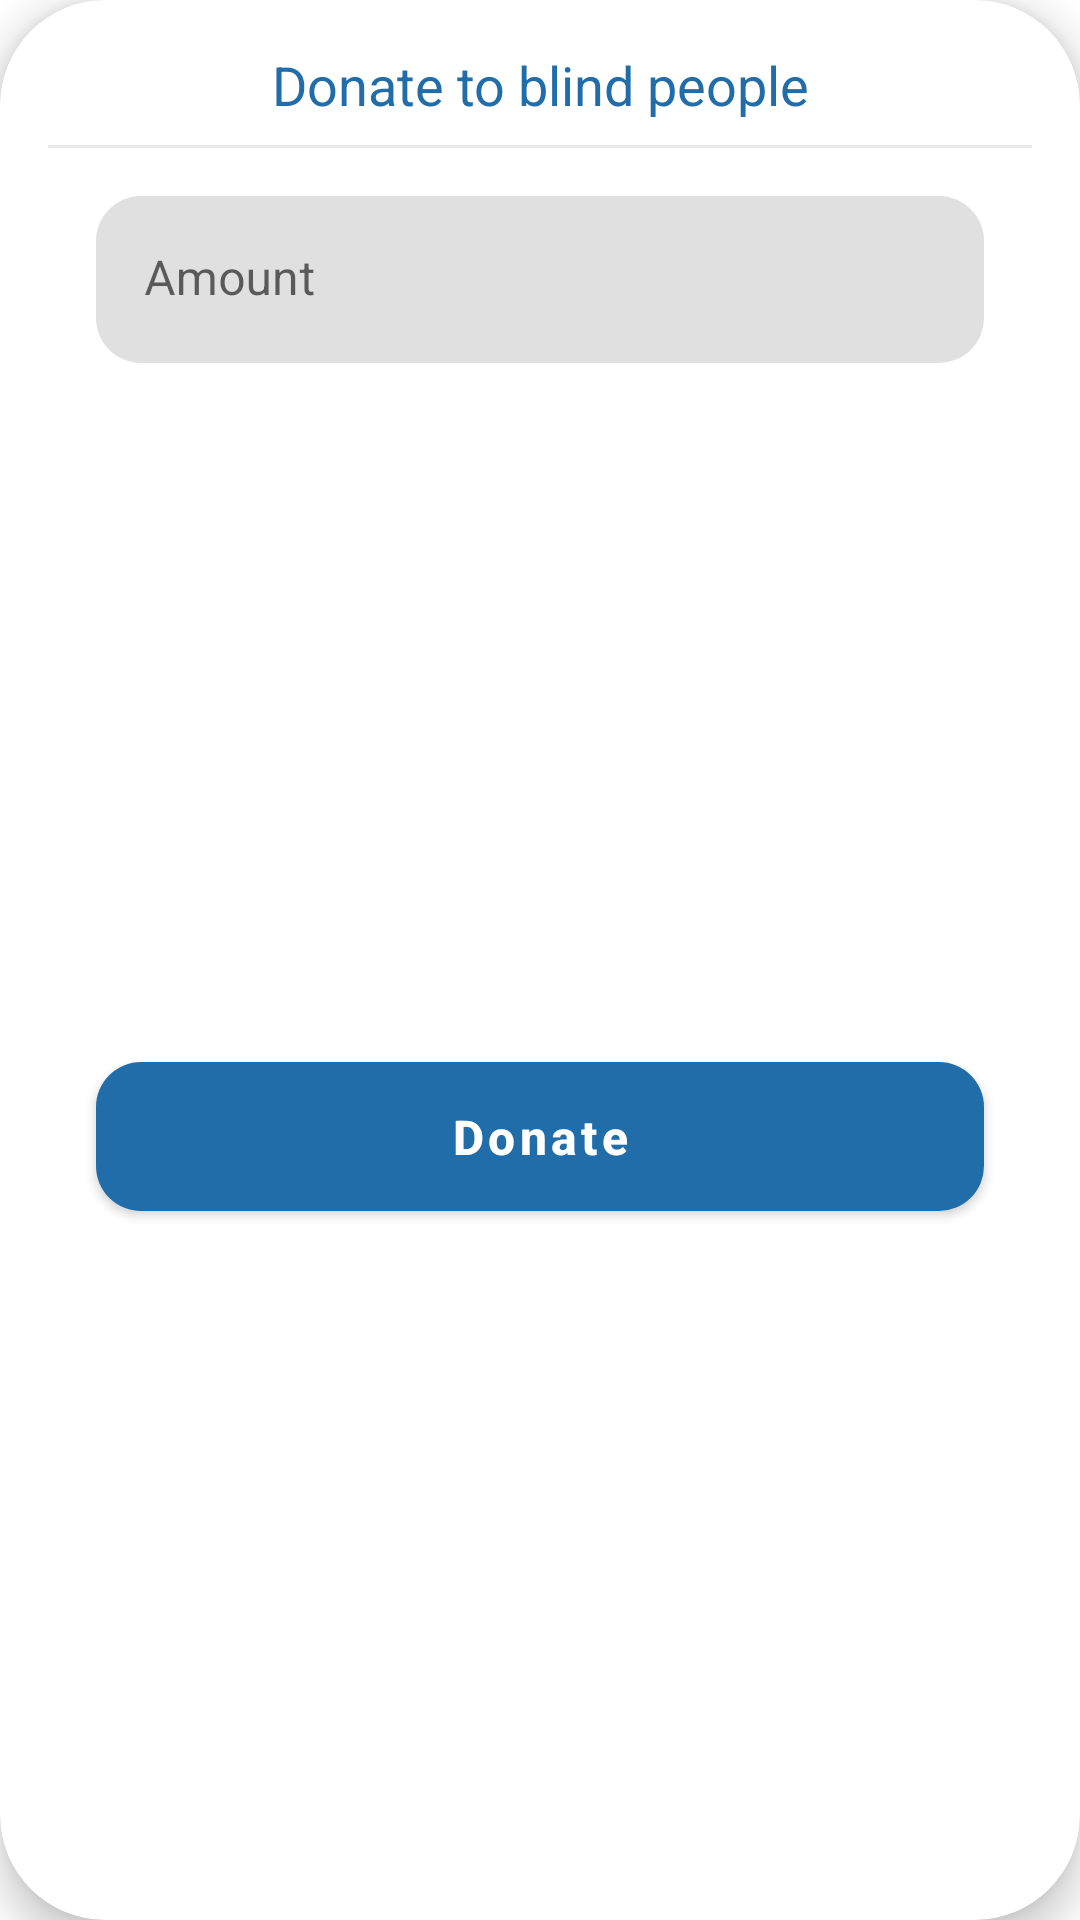

Android layout source for this screen:
<!-- AndroidManifest.xml: application theme Theme.GuideMe -->
<!-- res/layout/dialog_donate.xml -->
<?xml version="1.0" encoding="utf-8"?>
<com.google.android.material.card.MaterialCardView xmlns:android="http://schemas.android.com/apk/res/android"
    xmlns:app="http://schemas.android.com/apk/res-auto"
    xmlns:tools="http://schemas.android.com/tools"
    android:layout_width="match_parent"
    android:layout_height="wrap_content"
    android:layout_marginHorizontal="24dp"
    android:layout_marginVertical="16dp"
    app:cardBackgroundColor="@color/white"
    app:cardCornerRadius="35dp"
    app:cardElevation="8dp"
    app:contentPadding="16dp">

    <androidx.constraintlayout.widget.ConstraintLayout
        android:layout_width="match_parent"
        android:layout_height="match_parent">

        <TextView
            android:id="@+id/dialog_title"
            android:layout_width="0dp"
            android:layout_height="wrap_content"
            android:gravity="center"
            android:text="@string/donate_to_blind_people"
            android:textAlignment="center"
            android:textColor="@color/colorPrimary"
            android:textSize="18sp"
            app:layout_constraintEnd_toEndOf="parent"
            app:layout_constraintStart_toStartOf="parent"
            app:layout_constraintTop_toTopOf="parent" />

        <View
            android:id="@+id/line"
            android:layout_width="match_parent"
            android:layout_height="1dp"
            android:layout_marginTop="8dp"
            android:background="@color/shimmer"
            app:layout_constraintEnd_toEndOf="parent"
            app:layout_constraintStart_toStartOf="parent"
            app:layout_constraintTop_toBottomOf="@id/dialog_title" />


        <com.google.android.material.textfield.TextInputLayout
            android:id="@+id/amount"
            android:layout_width="0dp"
            android:layout_height="wrap_content"
            android:layout_marginStart="16dp"
            android:layout_marginTop="16dp"
            android:layout_marginEnd="16dp"
            app:boxCornerRadiusBottomEnd="15dp"
            app:boxCornerRadiusBottomStart="15dp"
            app:boxCornerRadiusTopEnd="15dp"
            app:boxCornerRadiusTopStart="15dp"
            app:boxStrokeWidth="0dp"
            app:errorEnabled="true"
            app:layout_constraintEnd_toEndOf="parent"
            app:layout_constraintStart_toStartOf="parent"
            app:layout_constraintTop_toBottomOf="@id/line"
            app:suffixText="$">

            <com.google.android.material.textfield.TextInputEditText
                android:layout_width="match_parent"
                android:layout_height="wrap_content"
                android:hint="@string/amount"
                android:inputType="numberDecimal"
                android:textColor="#000000"
                tools:text="12345" />
        </com.google.android.material.textfield.TextInputLayout>


        <com.google.android.material.button.MaterialButton
            android:id="@+id/donate"
            android:layout_width="0dp"
            android:layout_height="wrap_content"
            android:layout_marginBottom="8dp"
            android:paddingVertical="14dp"
            android:text="@string/donate"
            android:textAllCaps="false"
            android:textSize="16sp"
            android:textStyle="bold"
            app:cornerRadius="15dp"
            app:layout_constraintBottom_toBottomOf="parent"
            app:layout_constraintEnd_toEndOf="@id/amount"
            app:layout_constraintStart_toStartOf="@id/amount"
            app:layout_constraintTop_toBottomOf="@id/amount" />

    </androidx.constraintlayout.widget.ConstraintLayout>

</com.google.android.material.card.MaterialCardView>
<!-- resources referenced by this layout -->
<resources>
  <color name="colorPrimary">#216da9</color>
  <color name="shimmer">#EEE7E7E7</color>
  <color name="white">#FFFFFFFF</color>
  <string name="amount">Amount</string>
  <string name="donate">Donate</string>
  <string name="donate_to_blind_people">Donate to blind people</string>
  <style name="Theme.GuideMe" parent="Base.Theme.GuideMe" />
  <style name="Base.Theme.GuideMe" parent="Theme.MaterialComponents.DayNight.NoActionBar">
          
          <item name="colorPrimary">@color/colorPrimary</item>
          <item name="colorPrimaryVariant">@color/colorPrimaryVariant</item>
          <item name="colorOnPrimary">@color/white</item>
          
          <item name="colorSecondary">@color/colorSecondary</item>
          <item name="colorSecondaryVariant">@color/colorSecondary</item>
          <item name="colorOnSecondary">@color/black</item>
          
          <item name="android:statusBarColor">@android:color/transparent</item>
          
  
      </style>
  <color name="colorPrimaryVariant">#005090</color>
  <color name="colorSecondary">#3699ce</color>
  <color name="black">#FF000000</color>
</resources>
